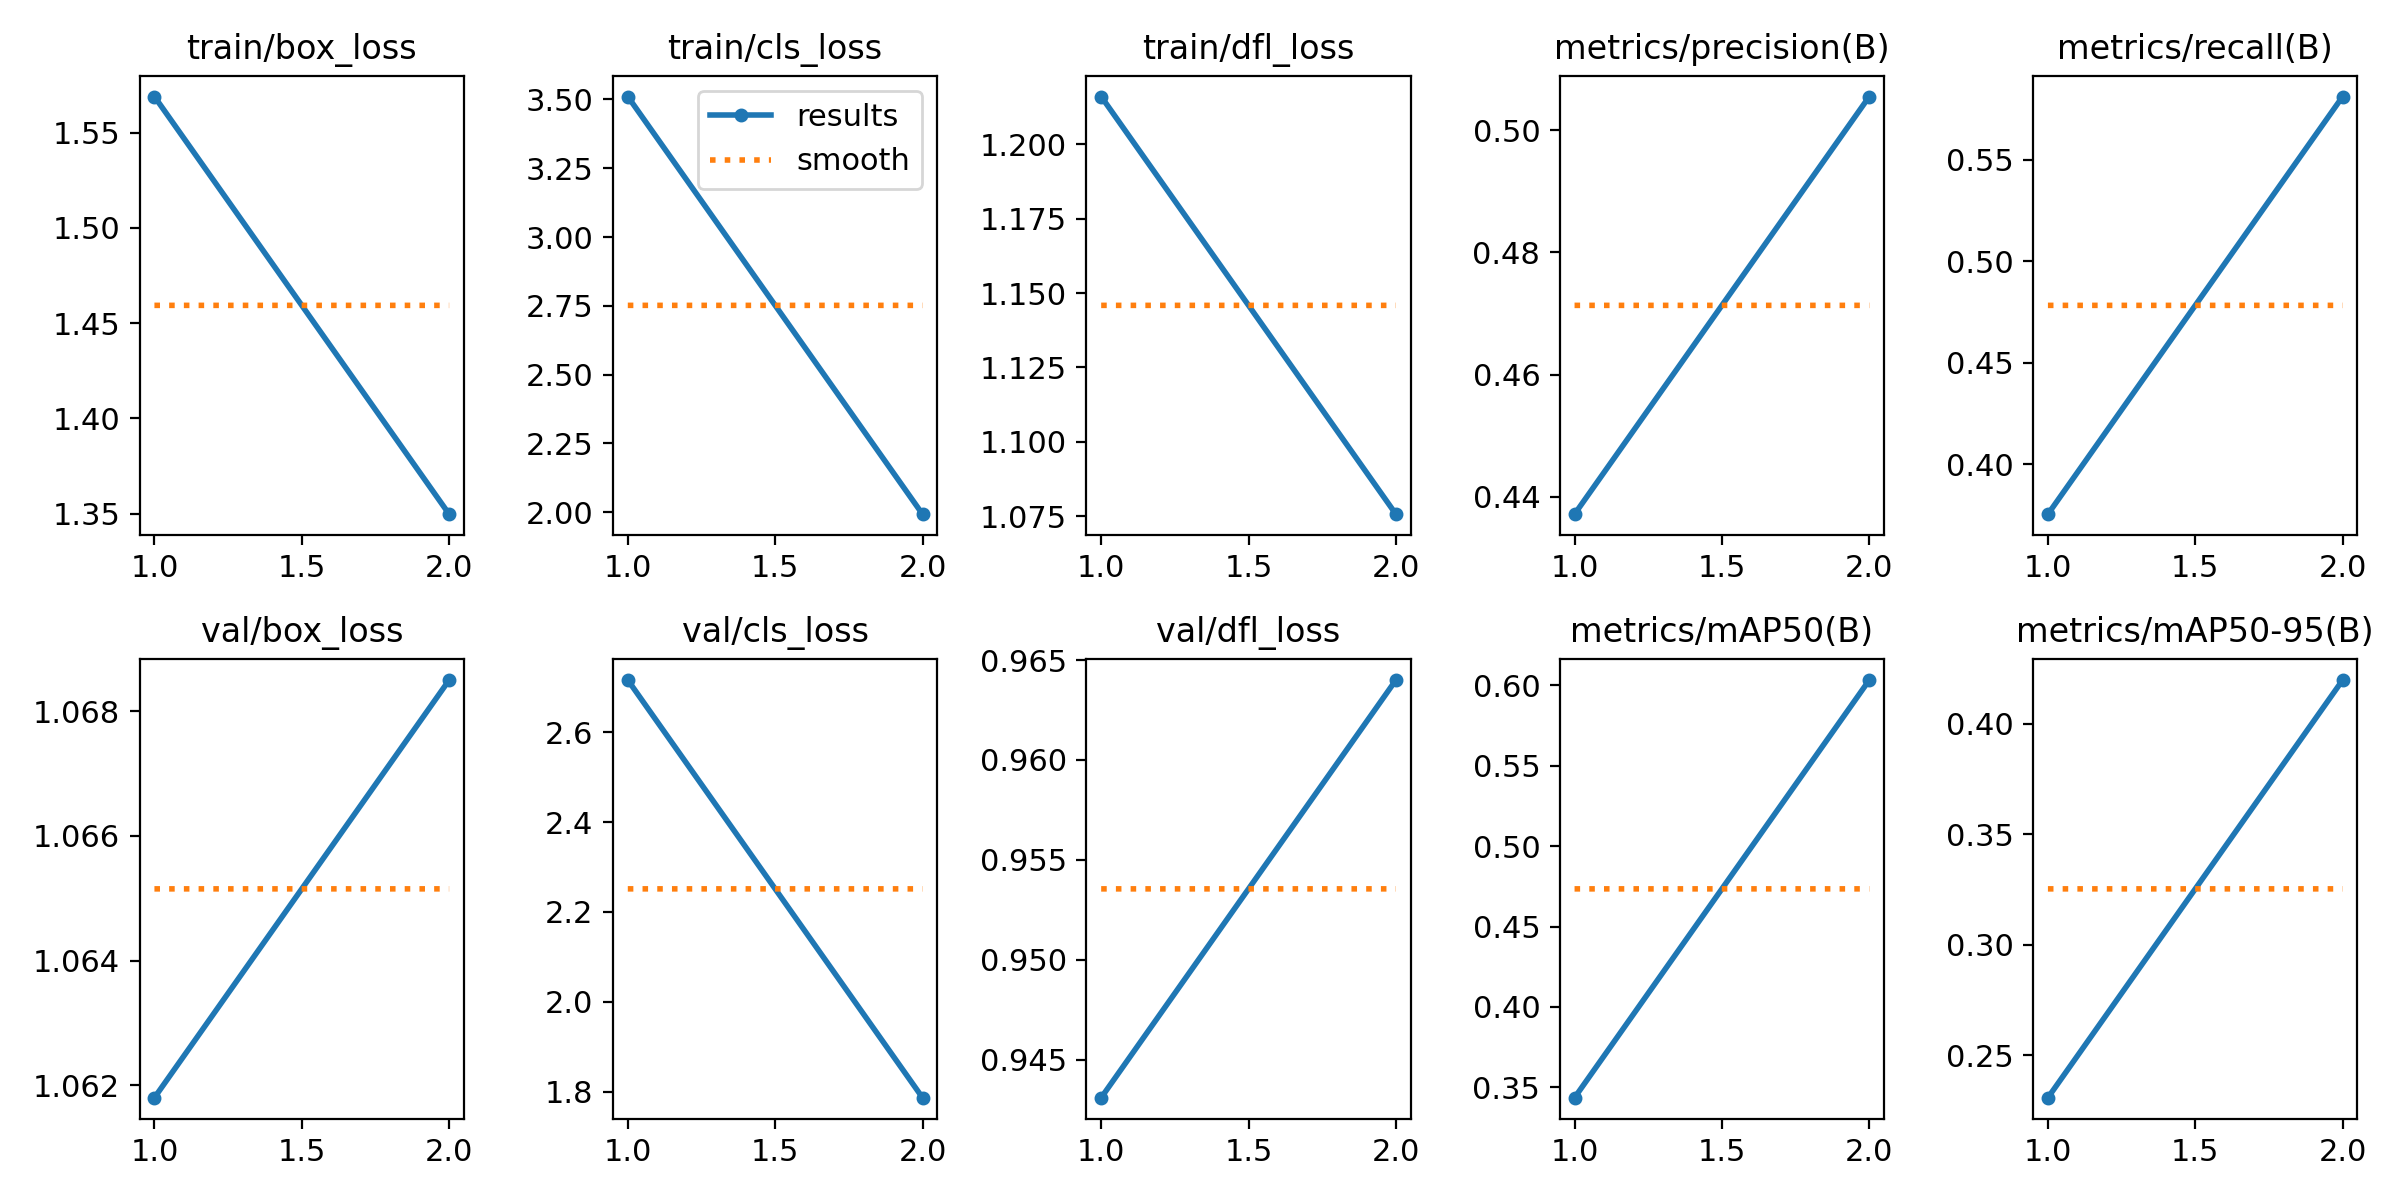

The data file committed next to this chart (first rows):
epoch, train/box_loss, train/cls_loss, train/dfl_loss, metrics/precision(B), metrics/recall(B), metrics/mAP50(B), metrics/mAP50-95(B), val/box_loss, val/cls_loss, val/dfl_loss, lr/pg0, lr/pg1, lr/pg2
1, 1.569, 3.511, 1.216, 0.4372, 0.3753, 0.3436, 0.2308, 1.062, 2.716, 0.9431, 0.0001934, 0.0001934, 0.0001934
2, 1.35, 1.992, 1.076, 0.5055, 0.5813, 0.6032, 0.4199, 1.069, 1.787, 0.964, 0.0001967, 0.0001967, 0.0001967
